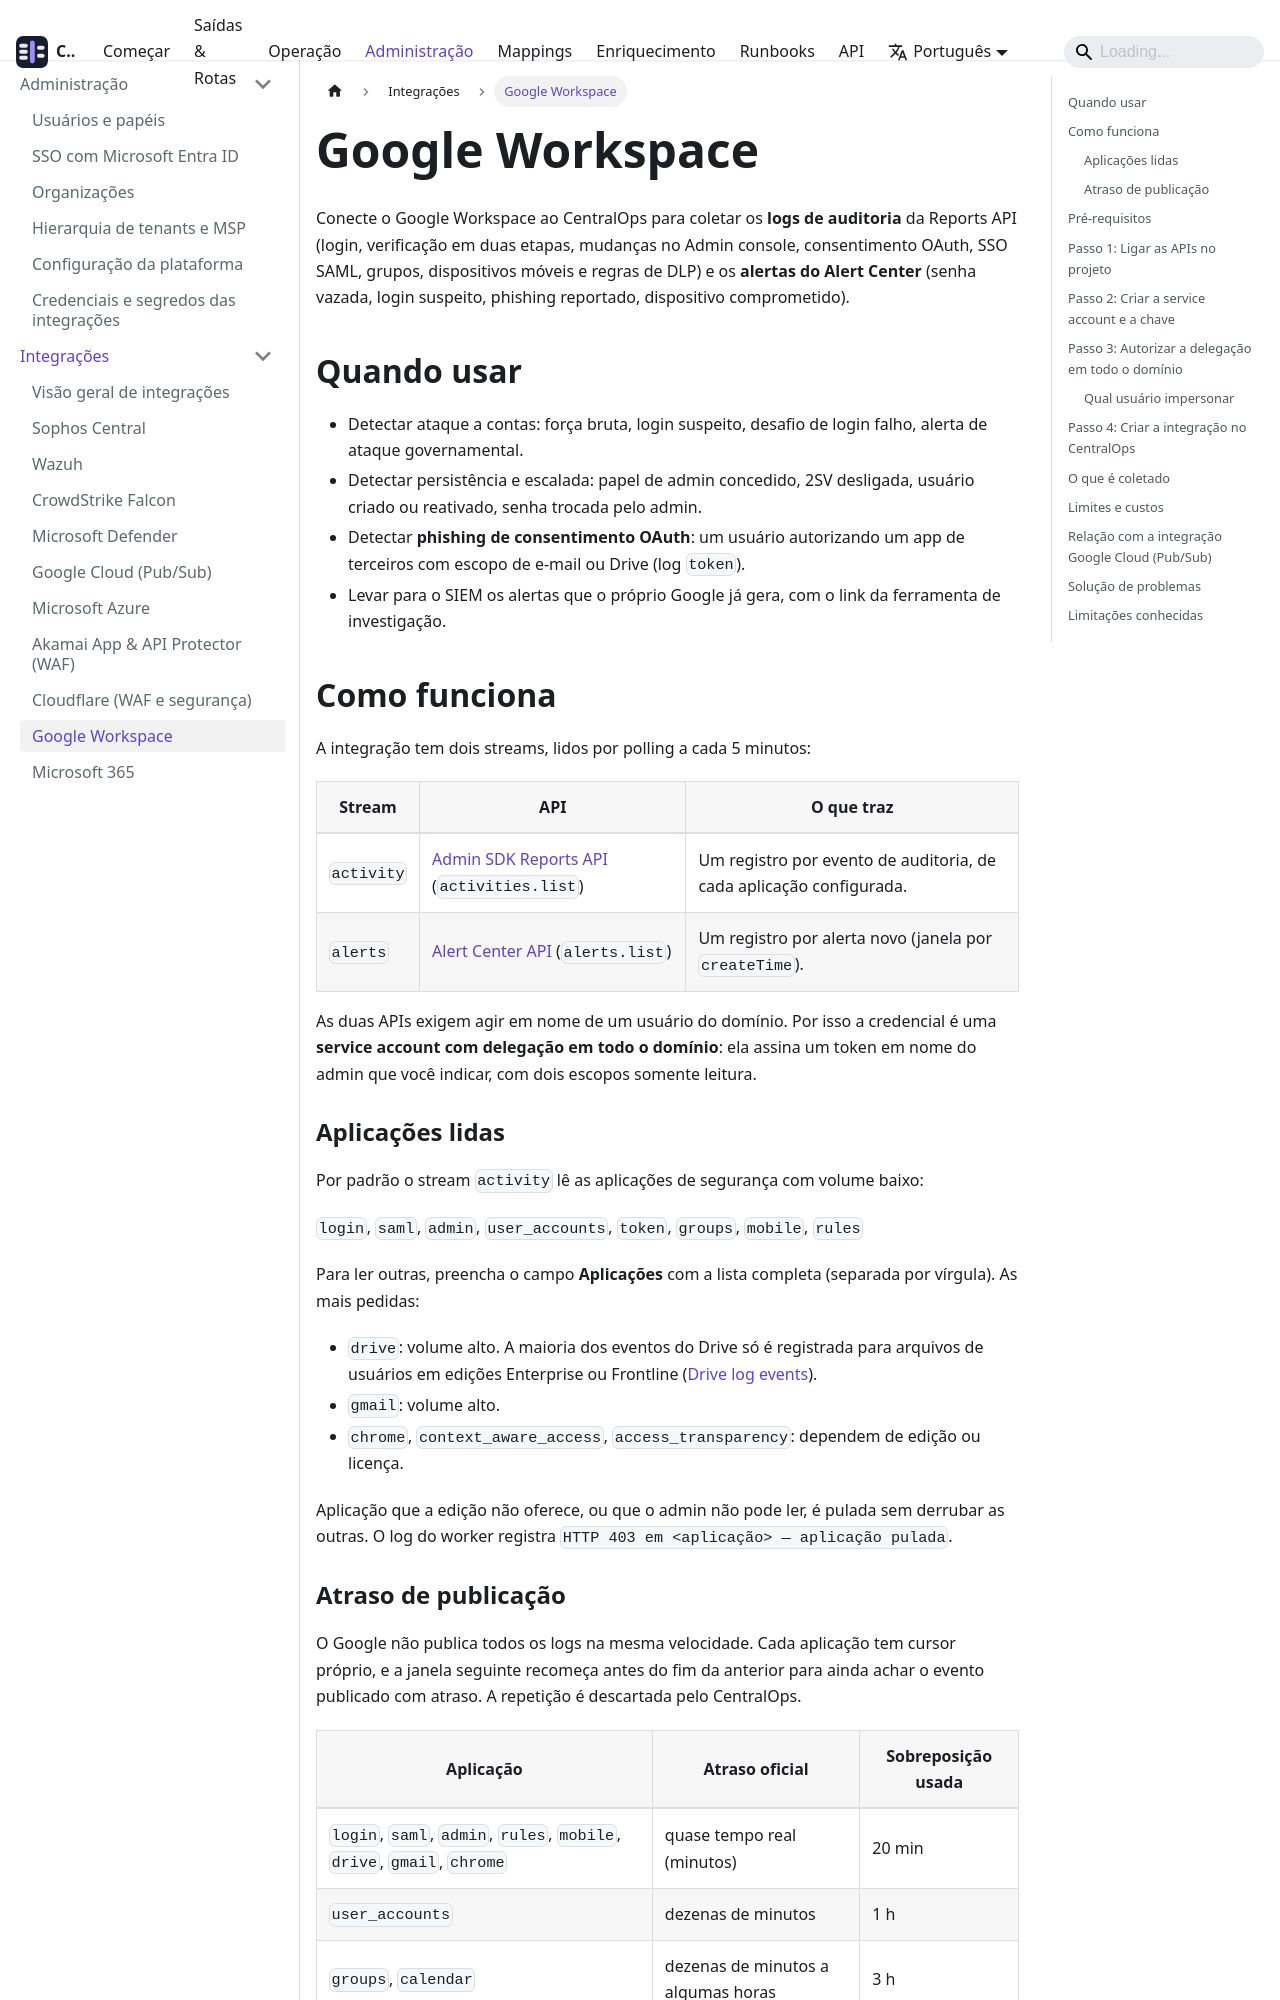

repository: SEGARK-oficial/CentralOps · page: integrations/google-workspace.html · generator: docusaurus

---
sidebar_position: 9
title: Google Workspace
description: Colete os logs de auditoria do Google Workspace (login, 2SV, Admin console, OAuth, SAML) e os alertas do Alert Center
---

# Google Workspace

Conecte o Google Workspace ao CentralOps para coletar os **logs de auditoria** da Reports API (login, verificação em duas etapas, mudanças no Admin console, consentimento OAuth, SSO SAML, grupos, dispositivos móveis e regras de DLP) e os **alertas do Alert Center** (senha vazada, login suspeito, phishing reportado, dispositivo comprometido).

## Quando usar

- Detectar ataque a contas: força bruta, login suspeito, desafio de login falho, alerta de ataque governamental.
- Detectar persistência e escalada: papel de admin concedido, 2SV desligada, usuário criado ou reativado, senha trocada pelo admin.
- Detectar **phishing de consentimento OAuth**: um usuário autorizando um app de terceiros com escopo de e-mail ou Drive (log `token`).
- Levar para o SIEM os alertas que o próprio Google já gera, com o link da ferramenta de investigação.

## Como funciona

A integração tem dois streams, lidos por polling a cada 5 minutos:

| Stream | API | O que traz |
|---|---|---|
| `activity` | [Admin SDK Reports API](https://developers.google.com/workspace/admin/reports/reference/rest/v1/activities/list) (`activities.list`) | Um registro por evento de auditoria, de cada aplicação configurada. |
| `alerts` | [Alert Center API](https://developers.google.com/workspace/admin/alertcenter/reference/rest/v1beta1/alerts/list) (`alerts.list`) | Um registro por alerta novo (janela por `createTime`). |

As duas APIs exigem agir em nome de um usuário do domínio. Por isso a credencial é uma **service account com delegação em todo o domínio**: ela assina um token em nome do admin que você indicar, com dois escopos somente leitura.

### Aplicações lidas

Por padrão o stream `activity` lê as aplicações de segurança com volume baixo:

`login`, `saml`, `admin`, `user_accounts`, `token`, `groups`, `mobile`, `rules`

Para ler outras, preencha o campo **Aplicações** com a lista completa (separada por vírgula). As mais pedidas:

- `drive`: volume alto. A maioria dos eventos do Drive só é registrada para arquivos de usuários em edições Enterprise ou Frontline ([Drive log events](https://knowledge.workspace.google.com/admin/reports/drive-log-events)).
- `gmail`: volume alto.
- `chrome`, `context_aware_access`, `access_transparency`: dependem de edição ou licença.

Aplicação que a edição não oferece, ou que o admin não pode ler, é pulada sem derrubar as outras. O log do worker registra `HTTP 403 em <aplicação> — aplicação pulada`.
